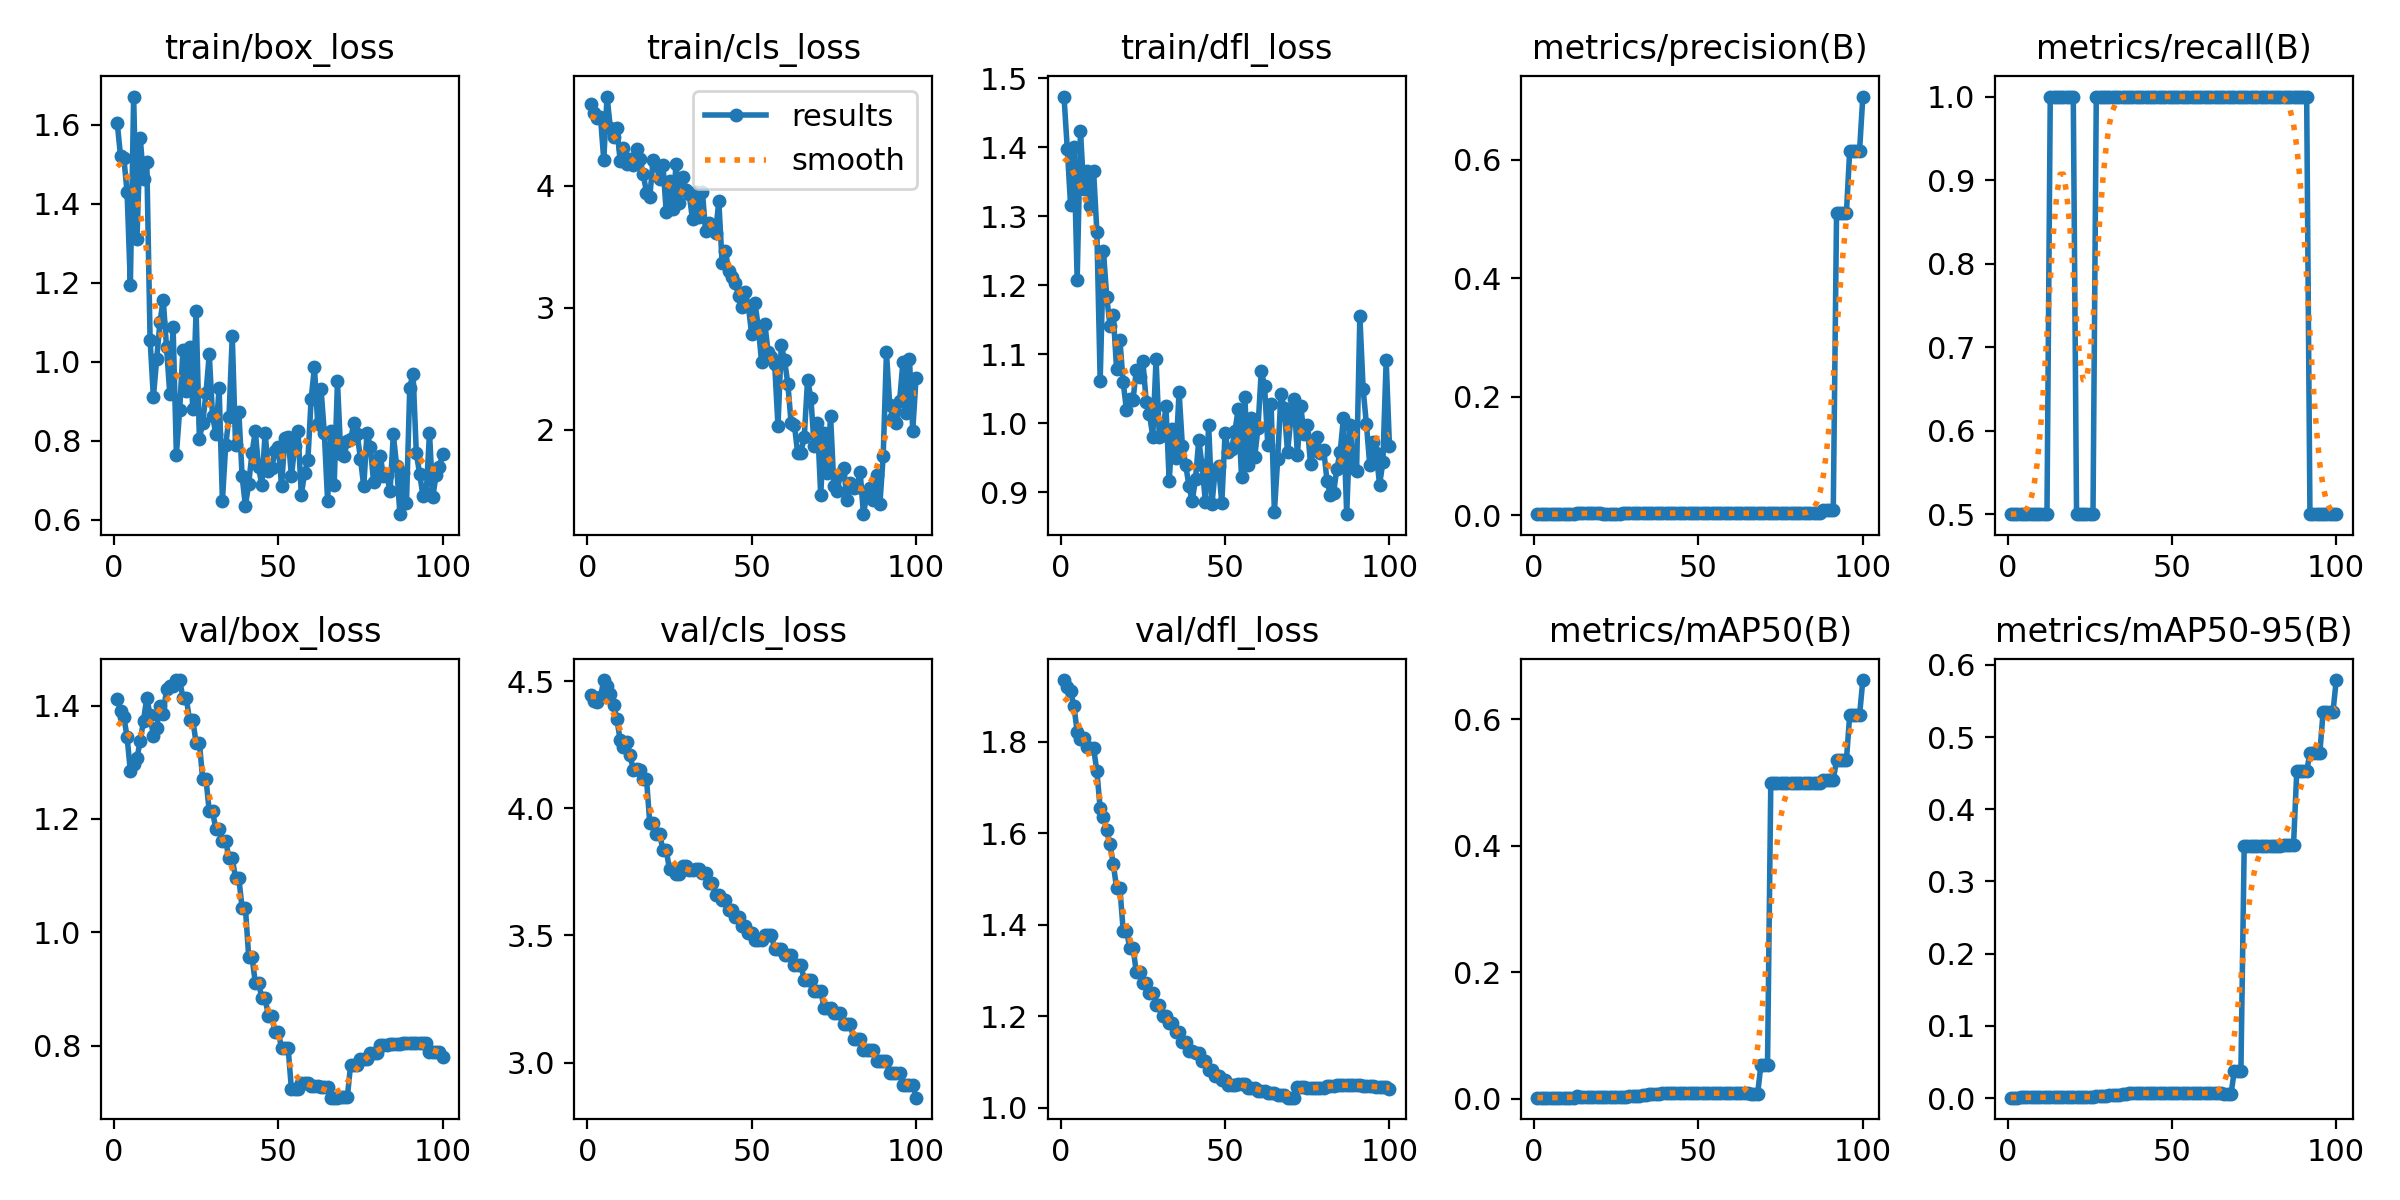

Source data for this figure (header and first rows):
epoch, time, train/box_loss, train/cls_loss, train/dfl_loss, metrics/precision(B), metrics/recall(B), metrics/mAP50(B), metrics/mAP50-95(B), val/box_loss, val/cls_loss, val/dfl_loss, lr/pg0, lr/pg1, lr/pg2, lr/pg3, lr/pg4, lr/pg5, lr/pg6, lr/pg7
1, 8.207, 1.605, 4.675, 1.474, 0.00167, 0.5, 0.0019, 0.00057, 1.411, 4.444, 1.935, 0, 0, 0, 0, 0, 0, 0, 0
2, 15.86, 1.521, 4.6, 1.397, 0.00167, 0.5, 0.00192, 0.00077, 1.391, 4.423, 1.919, 5.9406e-05, 1.9802e-05, 5.9406e-05, 1.9802e-05, 5.9406e-05, 1.9802e-05, 5.9406e-05, 1.9802e-05
3, 23.61, 1.517, 4.558, 1.316, 0.00167, 0.5, 0.00195, 0.00078, 1.38, 4.417, 1.91, 0.0001176, 3.9208e-05, 0.0001176, 3.9208e-05, 0.0001176, 3.9208e-05, 0.0001176, 3.9208e-05
4, 31.26, 1.43, 4.568, 1.4, 0.00167, 0.5, 0.00196, 0.00098, 1.345, 4.436, 1.879, 0.0001747, 5.8218e-05, 0.0001747, 5.8218e-05, 0.0001747, 5.8218e-05, 0.0001747, 5.8218e-05
5, 39, 1.195, 4.214, 1.208, 0.00167, 0.5, 0.00197, 0.00098, 1.284, 4.504, 1.822, 0.0002305, 7.6832e-05, 0.0002305, 7.6832e-05, 0.0002305, 7.6832e-05, 0.0002305, 7.6832e-05
6, 46.56, 1.671, 4.734, 1.424, 0.00167, 0.5, 0.002, 0.001, 1.298, 4.479, 1.805, 0.0002852, 9.505e-05, 0.0002852, 9.505e-05, 0.0002852, 9.505e-05, 0.0002852, 9.505e-05
7, 54.37, 1.311, 4.477, 1.34, 0.00167, 0.5, 0.00201, 0.001, 1.308, 4.448, 1.808, 0.0003386, 0.0001129, 0.0003386, 0.0001129, 0.0003386, 0.0001129, 0.0003386, 0.0001129
8, 62.14, 1.566, 4.402, 1.366, 0.00167, 0.5, 0.00203, 0.00102, 1.337, 4.407, 1.788, 0.0003909, 0.0001303, 0.0003909, 0.0001303, 0.0003909, 0.0001303, 0.0003909, 0.0001303
9, 70.09, 1.463, 4.474, 1.315, 0.00167, 0.5, 0.00205, 0.00102, 1.374, 4.349, 1.787, 0.000442, 0.0001473, 0.000442, 0.0001473, 0.000442, 0.0001473, 0.000442, 0.0001473
10, 79.65, 1.506, 4.203, 1.365, 0.00167, 0.5, 0.0021, 0.00105, 1.414, 4.268, 1.786, 0.0004919, 0.000164, 0.0004919, 0.000164, 0.0004919, 0.000164, 0.0004919, 0.000164
11, 89.28, 1.056, 4.314, 1.277, 0.00167, 0.5, 0.00211, 0.00106, 1.383, 4.241, 1.735, 0.0005406, 0.0001802, 0.0005406, 0.0001802, 0.0005406, 0.0001802, 0.0005406, 0.0001802
12, 99.11, 0.91, 4.179, 1.062, 0.00167, 0.5, 0.00217, 0.00109, 1.345, 4.262, 1.654, 0.0005881, 0.000196, 0.0005881, 0.000196, 0.0005881, 0.000196, 0.0005881, 0.000196
13, 108.8, 1.006, 4.223, 1.249, 0.00333, 1, 0.00392, 0.00127, 1.36, 4.209, 1.635, 0.0006345, 0.0002115, 0.0006345, 0.0002115, 0.0006345, 0.0002115, 0.0006345, 0.0002115
14, 118.3, 1.1, 4.168, 1.183, 0.00333, 1, 0.00373, 0.0014, 1.4, 4.15, 1.607, 0.0006796, 0.0002265, 0.0006796, 0.0002265, 0.0006796, 0.0002265, 0.0006796, 0.0002265
15, 127.8, 1.157, 4.301, 1.142, 0.00333, 1, 0.00361, 0.00166, 1.385, 4.156, 1.575, 0.0007236, 0.0002412, 0.0007236, 0.0002412, 0.0007236, 0.0002412, 0.0007236, 0.0002412
16, 137.2, 1.037, 4.22, 1.157, 0.00333, 1, 0.00359, 0.00179, 1.429, 4.15, 1.532, 0.0007663, 0.0002555, 0.0007663, 0.0002555, 0.0007663, 0.0002555, 0.0007663, 0.0002555
17, 146.4, 0.9182, 4.099, 1.078, 0.00333, 1, 0.00358, 0.00179, 1.435, 4.116, 1.48, 0.0008079, 0.0002693, 0.0008079, 0.0002693, 0.0008079, 0.0002693, 0.0008079, 0.0002693
18, 148.7, 1.088, 3.945, 1.121, 0.00333, 1, 0.00358, 0.00179, 1.435, 4.116, 1.48, 0.0008483, 0.0002828, 0.0008483, 0.0002828, 0.0008483, 0.0002828, 0.0008483, 0.0002828
19, 157.5, 0.765, 3.911, 1.06, 0.00333, 1, 0.00359, 0.00216, 1.445, 3.941, 1.387, 0.0008875, 0.0002958, 0.0008875, 0.0002958, 0.0008875, 0.0002958, 0.0008875, 0.0002958
20, 159.8, 0.8786, 4.21, 1.019, 0.00333, 1, 0.00359, 0.00216, 1.445, 3.941, 1.387, 0.0009256, 0.0003085, 0.0009256, 0.0003085, 0.0009256, 0.0003085, 0.0009256, 0.0003085
21, 168.7, 1.029, 4.173, 1.035, 0.00167, 0.5, 0.00228, 0.00137, 1.413, 3.899, 1.349, 0.0009624, 0.0003208, 0.0009624, 0.0003208, 0.0009624, 0.0003208, 0.0009624, 0.0003208
22, 171.2, 0.9245, 4.054, 1.034, 0.00167, 0.5, 0.00228, 0.00137, 1.413, 3.899, 1.349, 0.000998, 0.0003327, 0.000998, 0.0003327, 0.000998, 0.0003327, 0.000998, 0.0003327
23, 181, 1.037, 4.175, 1.077, 0.00167, 0.5, 0.00224, 0.00134, 1.374, 3.836, 1.296, 0.001032, 0.0003442, 0.001032, 0.0003442, 0.001032, 0.0003442, 0.001032, 0.0003442
24, 183.5, 0.8793, 3.786, 1.068, 0.00167, 0.5, 0.00224, 0.00134, 1.374, 3.836, 1.296, 0.001066, 0.0003553, 0.001066, 0.0003553, 0.001066, 0.0003553, 0.001066, 0.0003553
25, 193, 1.129, 4.04, 1.09, 0.00167, 0.5, 0.00227, 0.00136, 1.334, 3.76, 1.273, 0.001098, 0.000366, 0.001098, 0.000366, 0.001098, 0.000366, 0.001098, 0.000366
26, 195.5, 0.8049, 3.809, 1.031, 0.00167, 0.5, 0.00227, 0.00136, 1.334, 3.76, 1.273, 0.001129, 0.0003763, 0.001129, 0.0003763, 0.001129, 0.0003763, 0.001129, 0.0003763
27, 205.2, 0.8448, 4.181, 1.013, 0.00333, 1, 0.0036, 0.00242, 1.27, 3.74, 1.251, 0.001158, 0.0003862, 0.001158, 0.0003862, 0.001158, 0.0003862, 0.001158, 0.0003862
28, 207.7, 0.9196, 3.862, 0.9808, 0.00333, 1, 0.0036, 0.00242, 1.27, 3.74, 1.251, 0.001187, 0.0003957, 0.001187, 0.0003957, 0.001187, 0.0003957, 0.001187, 0.0003957
29, 217.2, 1.018, 4.077, 1.093, 0.00333, 1, 0.00428, 0.00287, 1.213, 3.773, 1.224, 0.001214, 0.0004048, 0.001214, 0.0004048, 0.001214, 0.0004048, 0.001214, 0.0004048
30, 219.7, 0.8632, 3.966, 0.9797, 0.00333, 1, 0.00428, 0.00287, 1.213, 3.773, 1.224, 0.00124, 0.0004135, 0.00124, 0.0004135, 0.00124, 0.0004135, 0.00124, 0.0004135
31, 229.3, 0.8169, 3.932, 0.9829, 0.00333, 1, 0.00522, 0.00365, 1.182, 3.758, 1.2, 0.001265, 0.0004218, 0.001265, 0.0004218, 0.001265, 0.0004218, 0.001265, 0.0004218
32, 231.6, 0.9334, 3.725, 1.025, 0.00333, 1, 0.00522, 0.00365, 1.182, 3.758, 1.2, 0.001289, 0.0004297, 0.001289, 0.0004297, 0.001289, 0.0004297, 0.001289, 0.0004297
33, 240.7, 0.6482, 3.954, 0.9166, 0.00333, 1, 0.00614, 0.00427, 1.161, 3.761, 1.184, 0.001312, 0.0004372, 0.001312, 0.0004372, 0.001312, 0.0004372, 0.001312, 0.0004372
34, 243, 0.7879, 3.745, 0.9912, 0.00333, 1, 0.00614, 0.00427, 1.161, 3.761, 1.184, 0.001333, 0.0004444, 0.001333, 0.0004444, 0.001333, 0.0004444, 0.001333, 0.0004444
35, 252, 0.8595, 3.948, 0.9503, 0.00333, 1, 0.00737, 0.0051, 1.131, 3.745, 1.165, 0.001353, 0.0004511, 0.001353, 0.0004511, 0.001353, 0.0004511, 0.001353, 0.0004511
36, 254.2, 1.065, 3.63, 1.045, 0.00333, 1, 0.00737, 0.0051, 1.131, 3.745, 1.165, 0.001372, 0.0004574, 0.001372, 0.0004574, 0.001372, 0.0004574, 0.001372, 0.0004574
37, 263.5, 0.7881, 3.696, 0.9677, 0.00333, 1, 0.00843, 0.00641, 1.095, 3.705, 1.144, 0.00139, 0.0004634, 0.00139, 0.0004634, 0.00139, 0.0004634, 0.00139, 0.0004634
38, 265.8, 0.8732, 3.664, 0.9402, 0.00333, 1, 0.00843, 0.00641, 1.095, 3.705, 1.144, 0.001407, 0.0004689, 0.001407, 0.0004689, 0.001407, 0.0004689, 0.001407, 0.0004689
39, 274.7, 0.7097, 3.612, 0.9093, 0.00333, 1, 0.00896, 0.00681, 1.043, 3.658, 1.123, 0.001422, 0.0004741, 0.001422, 0.0004741, 0.001422, 0.0004741, 0.001422, 0.0004741
40, 277, 0.6344, 3.874, 0.8868, 0.00333, 1, 0.00896, 0.00681, 1.043, 3.658, 1.123, 0.001437, 0.0004788, 0.001437, 0.0004788, 0.001437, 0.0004788, 0.001437, 0.0004788
41, 285.8, 0.6914, 3.371, 0.9197, 0.00333, 1, 0.0093, 0.00706, 0.9567, 3.639, 1.119, 0.00145, 0.0004832, 0.00145, 0.0004832, 0.00145, 0.0004832, 0.00145, 0.0004832
42, 288.1, 0.7681, 3.47, 0.9757, 0.00333, 1, 0.0093, 0.00706, 0.9567, 3.639, 1.119, 0.001461, 0.0004872, 0.001461, 0.0004872, 0.001461, 0.0004872, 0.001461, 0.0004872
43, 296.8, 0.8237, 3.304, 0.9388, 0.00333, 1, 0.00952, 0.00722, 0.9116, 3.602, 1.102, 0.001472, 0.0004907, 0.001472, 0.0004907, 0.001472, 0.0004907, 0.001472, 0.0004907
44, 299.2, 0.7326, 3.249, 0.8865, 0.00333, 1, 0.00952, 0.00722, 0.9116, 3.602, 1.102, 0.001482, 0.0004939, 0.001482, 0.0004939, 0.001482, 0.0004939, 0.001482, 0.0004939
45, 308, 0.6879, 3.202, 0.9981, 0.00333, 1, 0.00957, 0.00726, 0.8839, 3.571, 1.082, 0.00149, 0.0004967, 0.00149, 0.0004967, 0.00149, 0.0004967, 0.00149, 0.0004967
46, 310.3, 0.8198, 3.097, 0.8823, 0.00333, 1, 0.00957, 0.00726, 0.8839, 3.571, 1.082, 0.001497, 0.0004991, 0.001497, 0.0004991, 0.001497, 0.0004991, 0.001497, 0.0004991
47, 319.1, 0.7222, 3.01, 0.9325, 0.00333, 1, 0.00943, 0.00716, 0.8521, 3.537, 1.069, 0.001503, 0.000501, 0.001503, 0.000501, 0.001503, 0.000501, 0.001503, 0.000501
48, 321.4, 0.7301, 3.128, 0.938, 0.00333, 1, 0.00943, 0.00716, 0.8521, 3.537, 1.069, 0.001508, 0.0005026, 0.001508, 0.0005026, 0.001508, 0.0005026, 0.001508, 0.0005026
49, 330.3, 0.7742, 3.012, 0.884, 0.00333, 1, 0.00926, 0.00703, 0.8241, 3.509, 1.059, 0.001511, 0.0005038, 0.001511, 0.0005038, 0.001511, 0.0005038, 0.001511, 0.0005038
50, 332.6, 0.7852, 2.781, 0.9857, 0.00333, 1, 0.00926, 0.00703, 0.8241, 3.509, 1.059, 0.001514, 0.0005046, 0.001514, 0.0005046, 0.001514, 0.0005046, 0.001514, 0.0005046
51, 341.3, 0.6856, 3.039, 0.9581, 0.00333, 1, 0.00917, 0.00724, 0.7963, 3.483, 1.05, 0.001515, 0.000505, 0.001515, 0.000505, 0.001515, 0.000505, 0.001515, 0.000505
52, 343.6, 0.8075, 2.844, 0.9628, 0.00333, 1, 0.00917, 0.00724, 0.7963, 3.483, 1.05, 0.001515, 0.000505, 0.001515, 0.000505, 0.001515, 0.000505, 0.001515, 0.000505
53, 345.9, 0.8105, 2.557, 0.9886, 0.00333, 1, 0.00917, 0.00724, 0.7963, 3.483, 1.05, 0.001514, 0.0005046, 0.001514, 0.0005046, 0.001514, 0.0005046, 0.001514, 0.0005046
54, 354.8, 0.7095, 2.868, 1.021, 0.00333, 1, 0.00896, 0.00708, 0.723, 3.502, 1.052, 0.001511, 0.0005038, 0.001511, 0.0005038, 0.001511, 0.0005038, 0.001511, 0.0005038
55, 357, 0.7857, 2.636, 0.9226, 0.00333, 1, 0.00896, 0.00708, 0.723, 3.502, 1.052, 0.001508, 0.0005026, 0.001508, 0.0005026, 0.001508, 0.0005026, 0.001508, 0.0005026
56, 359.2, 0.8253, 2.597, 1.038, 0.00333, 1, 0.00896, 0.00708, 0.723, 3.502, 1.052, 0.001503, 0.000501, 0.001503, 0.000501, 0.001503, 0.000501, 0.001503, 0.000501
57, 368.1, 0.6627, 2.534, 0.9396, 0.00333, 1, 0.00877, 0.00692, 0.7343, 3.446, 1.044, 0.001497, 0.0004991, 0.001497, 0.0004991, 0.001497, 0.0004991, 0.001497, 0.0004991
58, 370.4, 0.7177, 2.029, 1.008, 0.00333, 1, 0.00877, 0.00692, 0.7343, 3.446, 1.044, 0.00149, 0.0004967, 0.00149, 0.0004967, 0.00149, 0.0004967, 0.00149, 0.0004967
59, 372.7, 0.7503, 2.691, 0.9509, 0.00333, 1, 0.00877, 0.00692, 0.7343, 3.446, 1.044, 0.001482, 0.0004939, 0.001482, 0.0004939, 0.001482, 0.0004939, 0.001482, 0.0004939
60, 381.6, 0.9057, 2.568, 0.9929, 0.00333, 1, 0.00873, 0.00689, 0.7293, 3.422, 1.037, 0.001472, 0.0004908, 0.001472, 0.0004908, 0.001472, 0.0004908, 0.001472, 0.0004908
... 40 more rows
